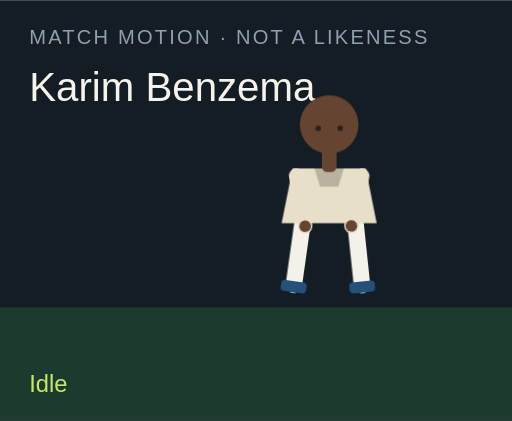
t = 0.00 s
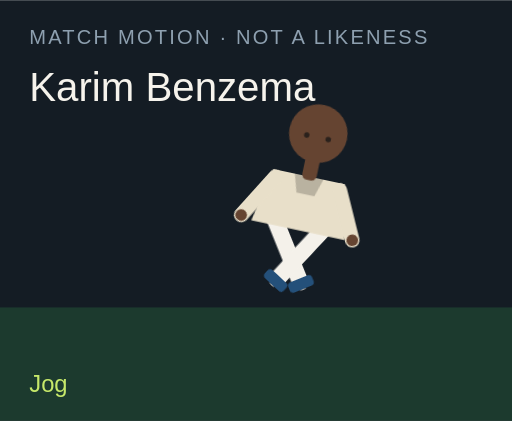
t = 1.50 s
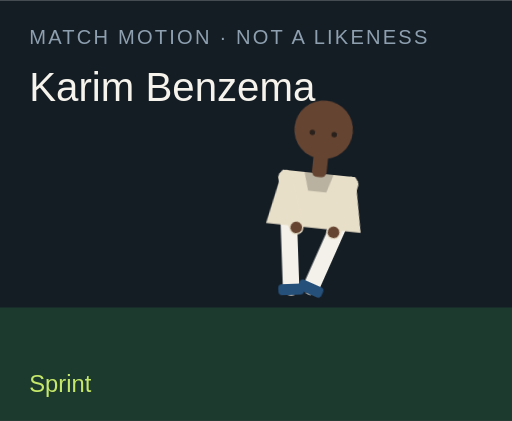
t = 3.00 s
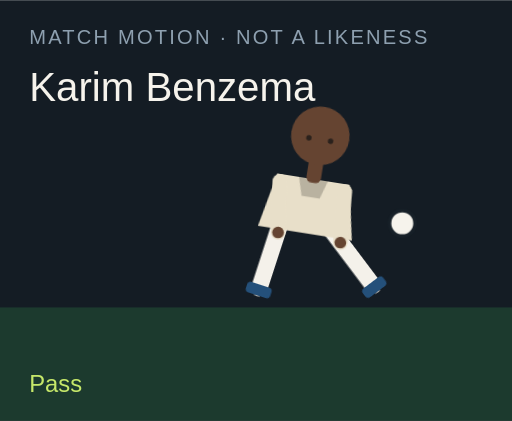
t = 4.50 s
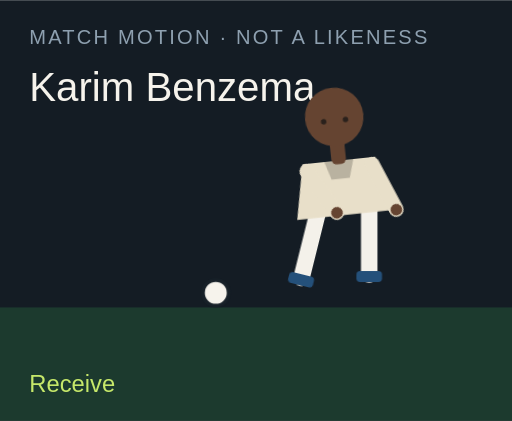
t = 6.00 s
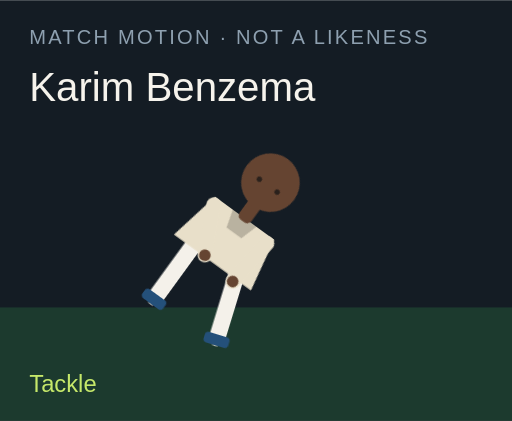
t = 7.50 s

The animated SVG that drew these frames (rendered in a browser with its animation timeline set to each time). Animation: 18 CSS @keyframes rules; one cycle of 9.00 s, repeats indefinitely.

<?xml version="1.0" encoding="UTF-8"?>
<svg xmlns="http://www.w3.org/2000/svg" viewBox="0 0 280 230" role="img">
  <style>@media (prefers-reduced-motion: reduce){animate,animateTransform{display:none}}</style>
  <rect width="280" height="230" fill="#141c24"/>
  <rect y="168" width="280" height="62" fill="#1c3a2e"/>
  <text x="16" y="24" fill="#8ea0b0" font-family="Arial,sans-serif" font-size="11" letter-spacing="1.2">MATCH MOTION · NOT A LIKENESS</text>
  <text x="16" y="55" fill="#f6f3ec" font-family="Impact,sans-serif" font-size="22">Karim Benzema</text>
  <circle r="7" fill="#f6f3ec" stroke="#172028" stroke-width="2" id="motion-31280" cx="150" cy="160" opacity="0">
    
    
    
  </circle>
  <g transform="translate(132 40)">
    <g id="motion-31302" transform="rotate(0 48 90)">
      
      <g id="motion-31304" transform="translate(0 0)">
        
        <g transform="translate(34 78)"><g id="motion-31306" transform="rotate(8)"><path d="M0 0 V38" stroke="#f4f1ea" stroke-width="9" stroke-linecap="round"/><rect x="-7" y="36" width="14" height="6" rx="2" fill="#24507a"/></g></g>
        <g transform="translate(62 78)"><g id="motion-31308" transform="rotate(-6)"><path d="M0 0 V38" stroke="#f4f1ea" stroke-width="9" stroke-linecap="round"/><rect x="-7" y="36" width="14" height="6" rx="2" fill="#24507a"/></g></g>
        <path d="M28 52 h40 l6 30 H22 Z" fill="#e8dfc9"/>
        <path d="M40 52 h16 l-3 10 H43 Z" fill="#000" opacity=".2"/>
        <g transform="translate(30 56)"><g id="motion-31310" transform="rotate(-10)"><path d="M0 0 V28" stroke="#e8dfc9" stroke-width="8" stroke-linecap="round"/><circle cx="0" cy="28" r="3.2" fill="#654431"/></g></g>
        <g transform="translate(66 56)"><g id="motion-31312" transform="rotate(12)"><path d="M0 0 V28" stroke="#e8dfc9" stroke-width="8" stroke-linecap="round"/><circle cx="0" cy="28" r="3.2" fill="#654431"/></g></g>
        <rect x="44" y="40" width="8" height="14" rx="3" fill="#654431"/>
        <circle cx="48" cy="28" r="16" fill="#654431"/>
        
        <circle cx="42" cy="30" r="1.5" fill="#2a211c"/><circle cx="54" cy="30" r="1.5" fill="#2a211c"/>
      </g>
    </g>
  </g>
  <text x="16" y="214" fill="#c6e86a" font-family="Arial,sans-serif" font-size="13" opacity="1" id="motion-31284">Idle</text><text x="16" y="214" fill="#c6e86a" font-family="Arial,sans-serif" font-size="13" opacity="0" id="motion-31286">Jog</text><text x="16" y="214" fill="#c6e86a" font-family="Arial,sans-serif" font-size="13" opacity="0" id="motion-31288">Sprint</text><text x="16" y="214" fill="#c6e86a" font-family="Arial,sans-serif" font-size="13" opacity="0" id="motion-31290">Dribble</text><text x="16" y="214" fill="#c6e86a" font-family="Arial,sans-serif" font-size="13" opacity="0" id="motion-31292">Pass</text><text x="16" y="214" fill="#c6e86a" font-family="Arial,sans-serif" font-size="13" opacity="0" id="motion-31294">Shoot</text><text x="16" y="214" fill="#c6e86a" font-family="Arial,sans-serif" font-size="13" opacity="0" id="motion-31296">Receive</text><text x="16" y="214" fill="#c6e86a" font-family="Arial,sans-serif" font-size="13" opacity="0" id="motion-31298">Tackle</text><text x="16" y="214" fill="#c6e86a" font-family="Arial,sans-serif" font-size="13" opacity="0" id="motion-31300">Slide</text>
<style>@keyframes track-31281{0%{cx:150px}11.1%{cx:156px}22.2%{cx:164px}33.300000000000004%{cx:142px}44.4%{cx:190px}55.60000000000001%{cx:250px}66.7%{cx:118px}77.8%{cx:150px}88.9%{cx:150px}100%{cx:150px}}@keyframes track-31282{0%{cy:160px}11.1%{cy:158px}22.2%{cy:154px}33.300000000000004%{cy:156px}44.4%{cy:148px}55.60000000000001%{cy:96px}66.7%{cy:160px}77.8%{cy:160px}88.9%{cy:160px}100%{cy:160px}}@keyframes track-31283{0%{opacity:0}11.1%{opacity:0}22.2%{opacity:0}33.300000000000004%{opacity:1}44.4%{opacity:1}55.60000000000001%{opacity:1}66.7%{opacity:1}77.8%{opacity:0}88.9%{opacity:0}100%{opacity:0}}@keyframes track-31285{0%{opacity:1}11.1%{opacity:0}22.2%{opacity:0}33.300000000000004%{opacity:0}44.4%{opacity:0}55.60000000000001%{opacity:0}66.7%{opacity:0}77.8%{opacity:0}88.9%{opacity:0}100%{opacity:1}}@keyframes track-31287{0%{opacity:0}11.1%{opacity:1}22.2%{opacity:0}33.300000000000004%{opacity:0}44.4%{opacity:0}55.60000000000001%{opacity:0}66.7%{opacity:0}77.8%{opacity:0}88.9%{opacity:0}100%{opacity:0}}@keyframes track-31289{0%{opacity:0}11.1%{opacity:0}22.2%{opacity:1}33.300000000000004%{opacity:0}44.4%{opacity:0}55.60000000000001%{opacity:0}66.7%{opacity:0}77.8%{opacity:0}88.9%{opacity:0}100%{opacity:0}}@keyframes track-31291{0%{opacity:0}11.1%{opacity:0}22.2%{opacity:0}33.300000000000004%{opacity:1}44.4%{opacity:0}55.60000000000001%{opacity:0}66.7%{opacity:0}77.8%{opacity:0}88.9%{opacity:0}100%{opacity:0}}@keyframes track-31293{0%{opacity:0}11.1%{opacity:0}22.2%{opacity:0}33.300000000000004%{opacity:0}44.4%{opacity:1}55.60000000000001%{opacity:0}66.7%{opacity:0}77.8%{opacity:0}88.9%{opacity:0}100%{opacity:0}}@keyframes track-31295{0%{opacity:0}11.1%{opacity:0}22.2%{opacity:0}33.300000000000004%{opacity:0}44.4%{opacity:0}55.60000000000001%{opacity:1}66.7%{opacity:0}77.8%{opacity:0}88.9%{opacity:0}100%{opacity:0}}@keyframes track-31297{0%{opacity:0}11.1%{opacity:0}22.2%{opacity:0}33.300000000000004%{opacity:0}44.4%{opacity:0}55.60000000000001%{opacity:0}66.7%{opacity:1}77.8%{opacity:0}88.9%{opacity:0}100%{opacity:0}}@keyframes track-31299{0%{opacity:0}11.1%{opacity:0}22.2%{opacity:0}33.300000000000004%{opacity:0}44.4%{opacity:0}55.60000000000001%{opacity:0}66.7%{opacity:0}77.8%{opacity:1}88.9%{opacity:0}100%{opacity:0}}@keyframes track-31301{0%{opacity:0}11.1%{opacity:0}22.2%{opacity:0}33.300000000000004%{opacity:0}44.4%{opacity:0}55.60000000000001%{opacity:0}66.7%{opacity:0}77.8%{opacity:0}88.9%{opacity:1}100%{opacity:0}}@keyframes track-31303{0%{transform:rotate(0deg)}11.1%{transform:rotate(8deg)}22.2%{transform:rotate(16deg)}33.300000000000004%{transform:rotate(6deg)}44.4%{transform:rotate(4deg)}55.60000000000001%{transform:rotate(14deg)}66.7%{transform:rotate(-6deg)}77.8%{transform:rotate(34deg)}88.9%{transform:rotate(38deg)}100%{transform:rotate(0deg)}}@keyframes track-31305{0%{transform:translate(0px,0px)}11.1%{transform:translate(0px,-3px)}22.2%{transform:translate(0px,-6px)}33.300000000000004%{transform:translate(0px,-2px)}44.4%{transform:translate(0px,2px)}55.60000000000001%{transform:translate(0px,-4px)}66.7%{transform:translate(0px,1px)}77.8%{transform:translate(0px,10px)}88.9%{transform:translate(0px,12px)}100%{transform:translate(0px,0px)}}@keyframes track-31307{0%{transform:rotate(8deg)}11.1%{transform:rotate(-26deg)}22.2%{transform:rotate(-42deg)}33.300000000000004%{transform:rotate(-8deg)}44.4%{transform:rotate(6deg)}55.60000000000001%{transform:rotate(12deg)}66.7%{transform:rotate(20deg)}77.8%{transform:rotate(-8deg)}88.9%{transform:rotate(8deg)}100%{transform:rotate(8deg)}}@keyframes track-31309{0%{transform:rotate(-6deg)}11.1%{transform:rotate(24deg)}22.2%{transform:rotate(38deg)}33.300000000000004%{transform:rotate(18deg)}44.4%{transform:rotate(-38deg)}55.60000000000001%{transform:rotate(-54deg)}66.7%{transform:rotate(6deg)}77.8%{transform:rotate(-22deg)}88.9%{transform:rotate(-16deg)}100%{transform:rotate(-6deg)}}@keyframes track-31311{0%{transform:rotate(-10deg)}11.1%{transform:rotate(24deg)}22.2%{transform:rotate(36deg)}33.300000000000004%{transform:rotate(-18deg)}44.4%{transform:rotate(10deg)}55.60000000000001%{transform:rotate(-24deg)}66.7%{transform:rotate(-30deg)}77.8%{transform:rotate(12deg)}88.9%{transform:rotate(-64deg)}100%{transform:rotate(-10deg)}}@keyframes track-31313{0%{transform:rotate(12deg)}11.1%{transform:rotate(-20deg)}22.2%{transform:rotate(-32deg)}33.300000000000004%{transform:rotate(14deg)}44.4%{transform:rotate(-26deg)}55.60000000000001%{transform:rotate(18deg)}66.7%{transform:rotate(-22deg)}77.8%{transform:rotate(-6deg)}88.9%{transform:rotate(18deg)}100%{transform:rotate(12deg)}}@media(prefers-reduced-motion:no-preference){#motion-31280{animation:track-31281 9s linear infinite both,track-31282 9s linear infinite both,track-31283 9s steps(1,end) infinite both}#motion-31284{animation:track-31285 9s steps(1,end) infinite both}#motion-31286{animation:track-31287 9s steps(1,end) infinite both}#motion-31288{animation:track-31289 9s steps(1,end) infinite both}#motion-31290{animation:track-31291 9s steps(1,end) infinite both}#motion-31292{animation:track-31293 9s steps(1,end) infinite both}#motion-31294{animation:track-31295 9s steps(1,end) infinite both}#motion-31296{animation:track-31297 9s steps(1,end) infinite both}#motion-31298{animation:track-31299 9s steps(1,end) infinite both}#motion-31300{animation:track-31301 9s steps(1,end) infinite both}#motion-31302{animation:track-31303 9s linear infinite both}#motion-31304{animation:track-31305 9s linear infinite both}#motion-31306{animation:track-31307 9s linear infinite both}#motion-31308{animation:track-31309 9s linear infinite both}#motion-31310{animation:track-31311 9s linear infinite both}#motion-31312{animation:track-31313 9s linear infinite both}}</style></svg>
